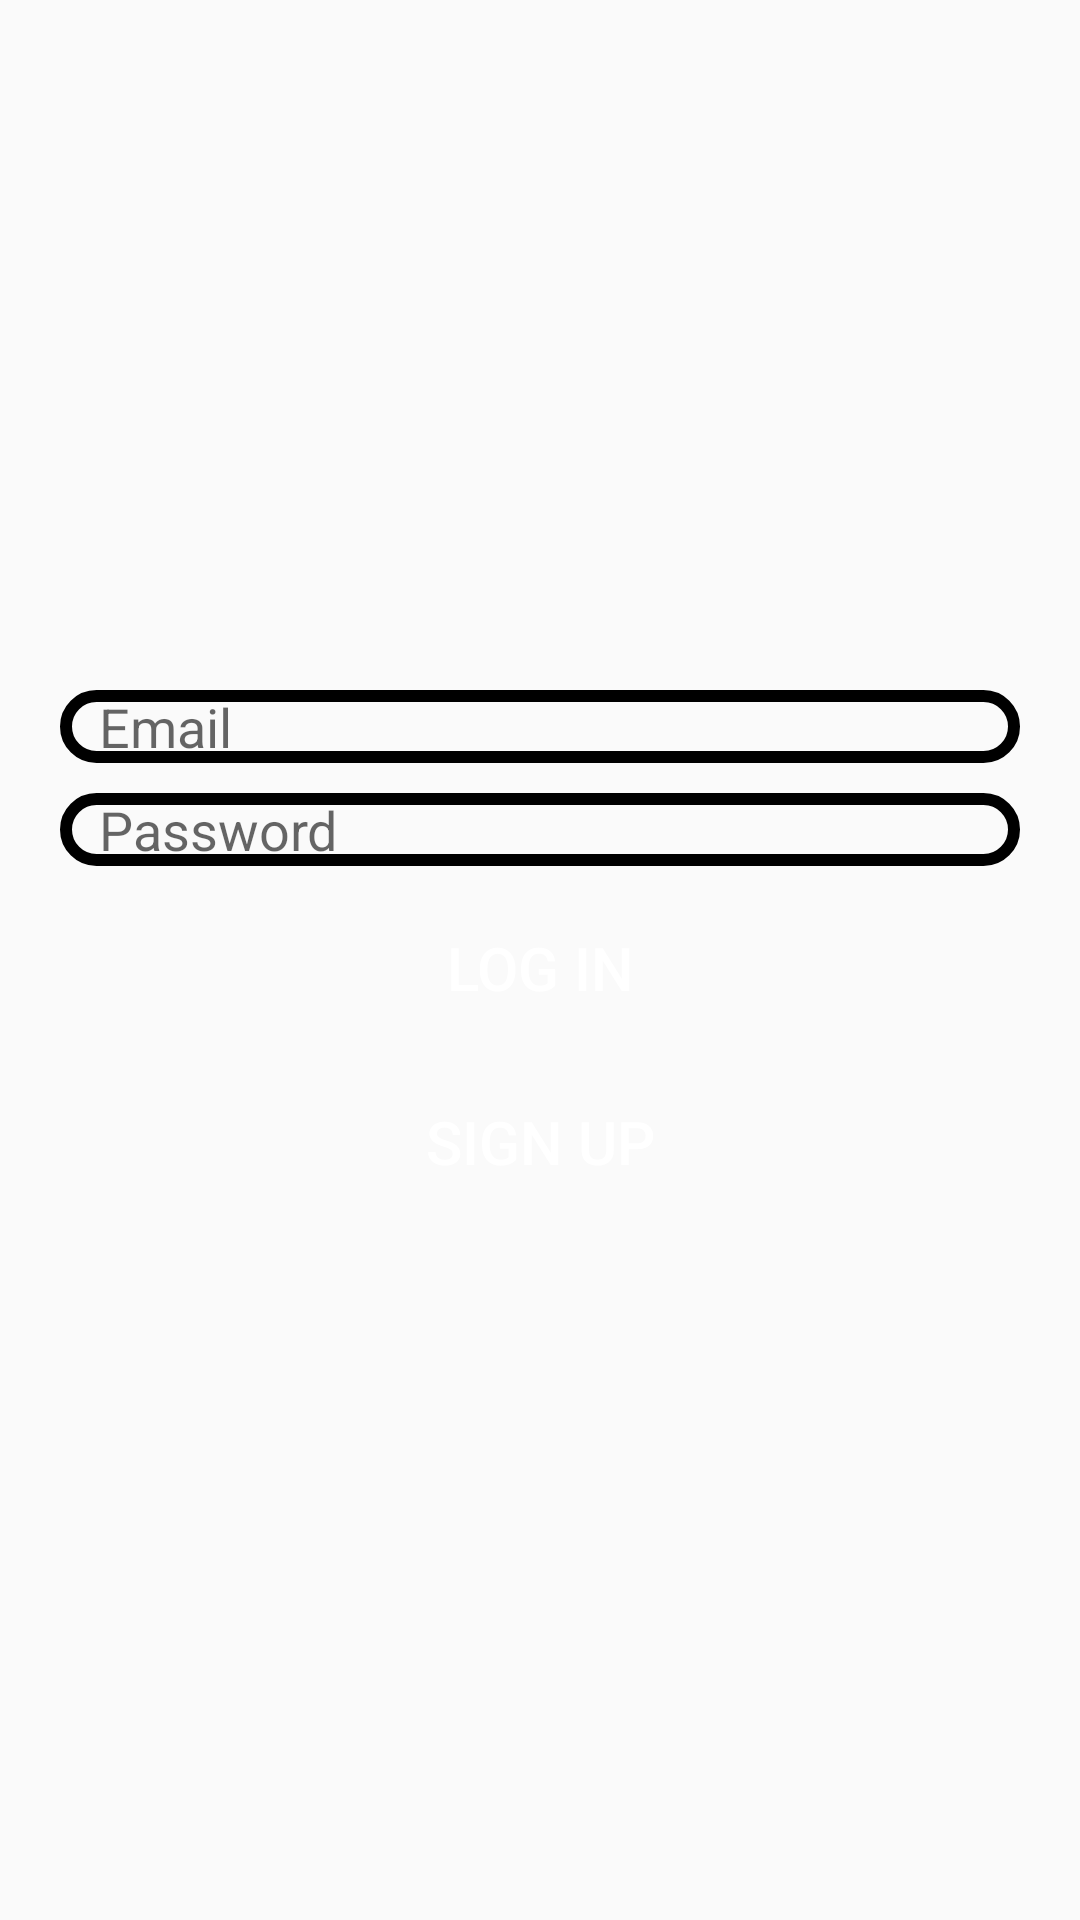

Write the Android layout XML for this screen, with the resource values it uses.
<!-- AndroidManifest.xml: application theme Theme.MyApplicationChat -->
<!-- res/layout/activity_login.xml -->
<?xml version="1.0" encoding="utf-8"?>
<RelativeLayout xmlns:android="http://schemas.android.com/apk/res/android"
    xmlns:app="http://schemas.android.com/apk/res-auto"
    xmlns:tools="http://schemas.android.com/tools"
    android:layout_width="match_parent"
    android:layout_height="match_parent"
    tools:context=".Login">

    <ImageView
        android:id="@+id/app_logo"
        android:layout_width="150dp"
        android:layout_height="150dp"
        android:layout_centerHorizontal="true"
        android:layout_marginTop="70dp"/>

    <EditText
        android:id="@+id/edt_email"
        android:layout_width="match_parent"
        android:layout_height="wrap_content"
        android:layout_below="@id/app_logo"
        android:layout_marginTop="10dp"
        android:hint="Email"
        android:paddingLeft="13dp"
        android:background="@drawable/edt_background"
        android:layout_marginLeft="20dp"
        android:layout_marginRight="20dp"/>

    <EditText
        android:id="@+id/edt_password"
        android:layout_width="match_parent"
        android:layout_height="wrap_content"
        android:layout_below="@id/edt_email"
        android:layout_marginTop="10dp"
        android:hint="Password"
        android:paddingLeft="13dp"
        android:background="@drawable/edt_background"
        android:layout_marginLeft="20dp"
        android:layout_marginRight="20dp" />

    <Button
        android:id="@+id/btn_login"
        android:layout_width="150dp"
        android:layout_height="wrap_content"
        android:layout_below="@id/edt_password"
        android:text="Log In"
        android:background="@drawable/btn_background"
        android:textColor="@color/white"
        android:textSize="20sp"
        android:layout_centerHorizontal="true"
        android:layout_marginTop="10dp"/>

    <Button
        android:id="@+id/btn_signUp"
        android:layout_width="150dp"
        android:layout_height="wrap_content"
        android:layout_below="@id/btn_login"
        android:text="Sign Up"
        android:background="@drawable/btn_background"
        android:textColor="@color/white"
        android:textSize="20sp"
        android:layout_centerHorizontal="true"
        android:layout_marginTop="10dp"/>


</RelativeLayout>
<!-- resources referenced by this layout -->
<resources>
  <!-- drawable edt_background (drawable) -->
  <?xml version="1.0" encoding="utf-8"?>
  <shape xmlns:android="http://schemas.android.com/apk/res/android">
  <corners android:radius="15dp"/>
  <stroke android:color="@color/green" android:width="4dp"/>
  </shape>
  <style name="Theme.MyApplicationChat" parent="Theme.AppCompat.Light">
          
          <item name="colorPrimary">@color/purple_500</item>
          <item name="colorPrimaryVariant">@color/purple_700</item>
          <item name="colorOnPrimary">@color/white</item>
          
          <item name="colorSecondary">@color/teal_200</item>
          <item name="colorSecondaryVariant">@color/teal_700</item>
          <item name="colorOnSecondary">@color/black</item>
          
          <item name="android:statusBarColor">?attr/colorPrimaryVariant</item>
          
      </style>
  <!-- not gathered from this repository: default colours our renderer supplied (Android Studio template values) -->
  <color name="purple_500">#FF6200EE</color>
  <color name="purple_700">#FF3700B3</color>
  <color name="teal_200">#FF03DAC5</color>
  <color name="teal_700">#FF018786</color>
  <color name="black">#FF000000</color>
  <color name="white">#FFFFFFFF</color>
</resources>
